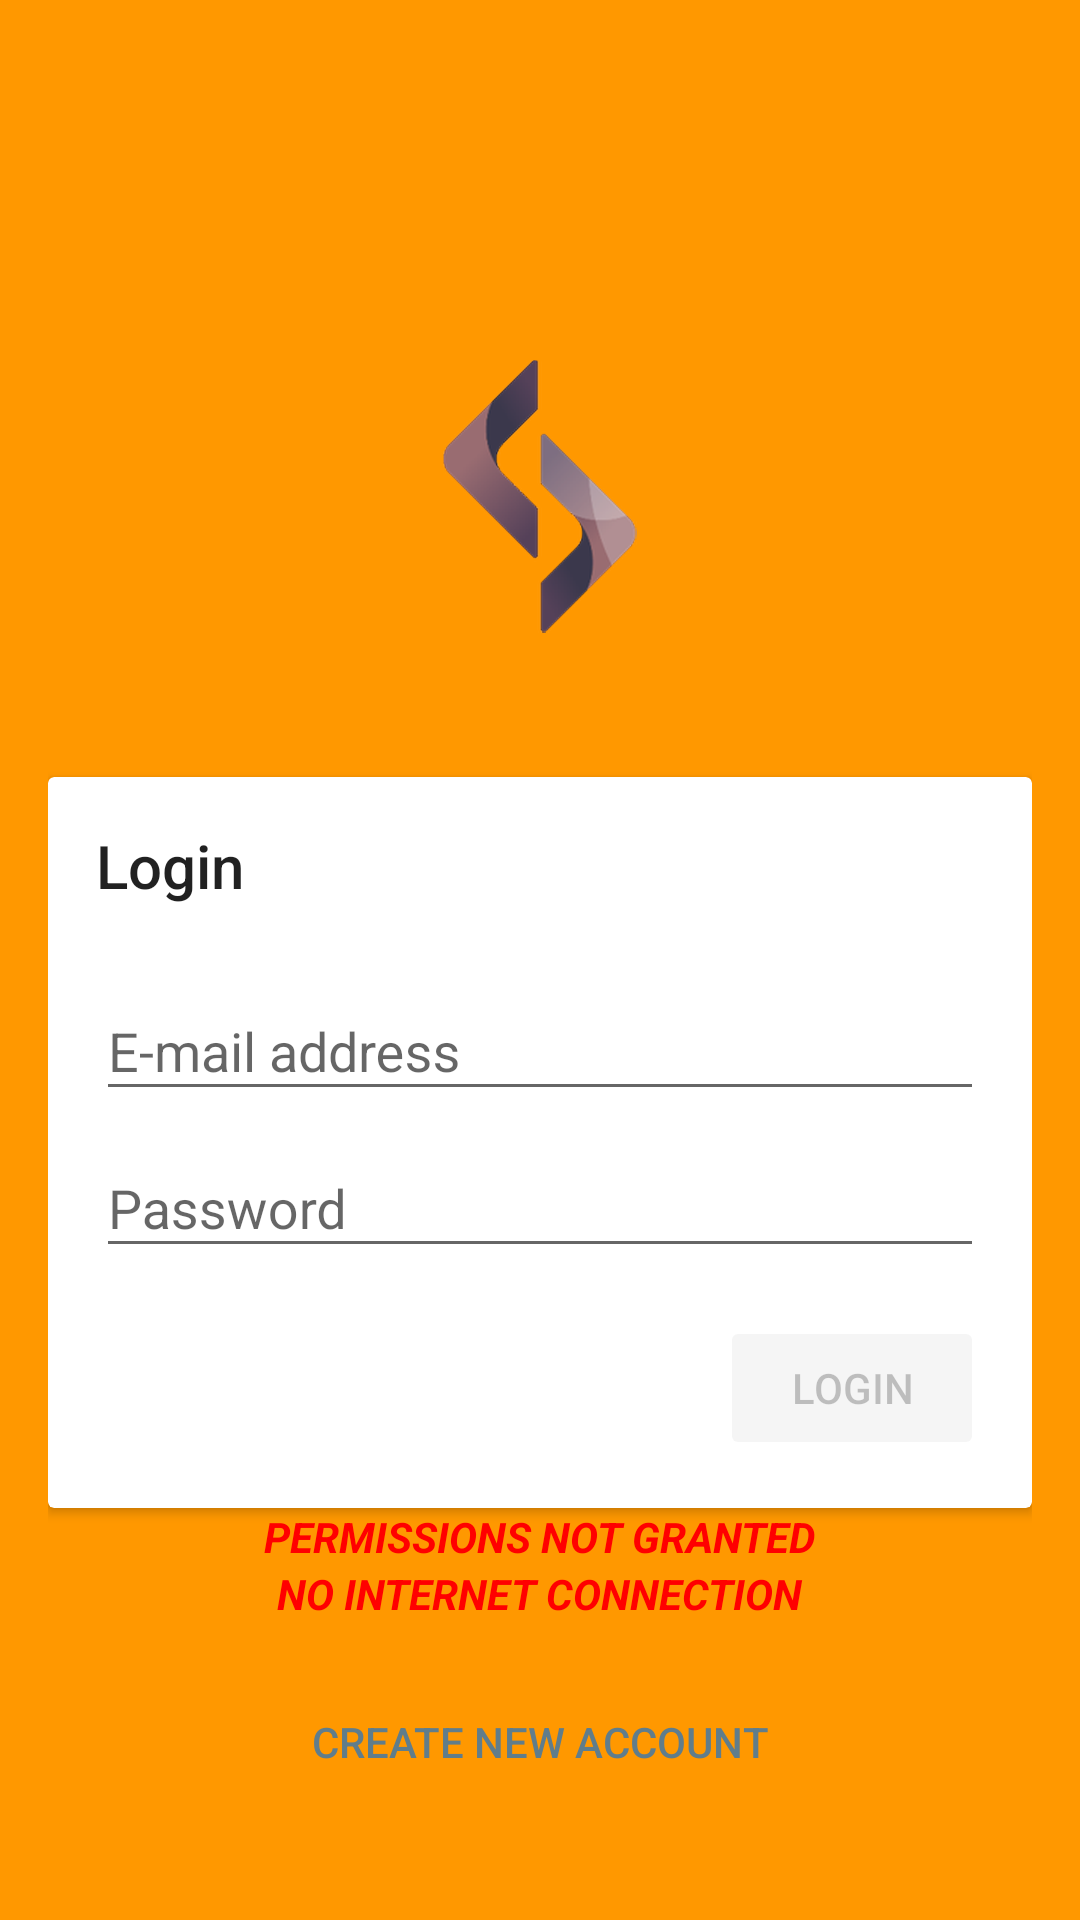

Here is an Android app screen rendered from its layout file. Give the layout XML and the strings, colors and styles it references.
<!-- AndroidManifest.xml: application theme AppTheme -->
<!-- res/layout/activity_login.xml -->
<?xml version="1.0" encoding="utf-8"?>
<RelativeLayout xmlns:android="http://schemas.android.com/apk/res/android"
    xmlns:app="http://schemas.android.com/apk/res-auto"
    xmlns:tools="http://schemas.android.com/tools"
    android:id="@+id/activity_login"
    android:layout_width="match_parent"
    android:layout_height="match_parent"
    android:background="@color/colorPrimary"
    android:fitsSystemWindows="true"
    tools:context="pl.sdacademy.app.LoginActivity">

    <android.support.v7.widget.Toolbar
        android:id="@+id/toolbar"
        android:layout_width="match_parent"
        android:layout_height="wrap_content"
        android:minHeight="?attr/actionBarSize"
        app:theme="@style/ThemeOverlay.AppCompat.Dark" />

    <LinearLayout
        android:id="@+id/content"
        android:layout_width="match_parent"
        android:layout_height="wrap_content"
        android:layout_below="@id/toolbar"
        android:gravity="center"
        android:orientation="vertical"
        android:paddingBottom="@dimen/activity_vertical_margin"
        android:paddingLeft="@dimen/activity_horizontal_margin"
        android:paddingRight="@dimen/activity_horizontal_margin"
        android:paddingTop="@dimen/activity_vertical_margin">

        <ImageView
            android:id="@+id/appLogo"
            android:layout_width="wrap_content"
            android:layout_height="wrap_content"
            android:layout_gravity="center"
            android:layout_margin="@dimen/logo_margin"
            android:contentDescription="@string/app_name"
            android:src="@drawable/sda_logo" />

        <include layout="@layout/card_login" />

        <TextView
            android:id="@+id/permissionMessage"
            android:layout_width="wrap_content"
            android:layout_height="wrap_content"
            android:layout_gravity="center"
            android:text="@string/message"
            android:textAllCaps="true"
            android:textColor="@color/errorColor"
            android:textStyle="bold|italic" />

        <TextView
            android:id="@+id/noConnectionMessage"
            android:layout_width="wrap_content"
            android:layout_height="wrap_content"
            android:layout_gravity="center"
            android:text="@string/message_no_connection"
            android:textAllCaps="true"
            android:textColor="@color/errorColor"
            android:textStyle="bold|italic" />

        <Button
            android:id="@+id/buttonRegister"
            style="@style/Widget.AppCompat.Button.Borderless.Colored"
            android:layout_width="match_parent"
            android:layout_height="wrap_content"
            android:layout_marginTop="@dimen/activity_vertical_margin"
            android:text="@string/create_account" />

    </LinearLayout>

</RelativeLayout>
<!-- res/layout/card_login.xml (included above) -->
<?xml version="1.0" encoding="utf-8"?>
<android.support.v7.widget.CardView xmlns:android="http://schemas.android.com/apk/res/android"
    xmlns:app="http://schemas.android.com/apk/res-auto"
    android:layout_width="match_parent"
    android:layout_height="wrap_content"
    app:elevation="@dimen/card_elevation">

    <LinearLayout
        android:layout_width="match_parent"
        android:layout_height="wrap_content"
        android:orientation="vertical"
        android:paddingBottom="@dimen/activity_vertical_margin"
        android:paddingLeft="@dimen/activity_horizontal_margin"
        android:paddingRight="@dimen/activity_horizontal_margin"
        android:paddingTop="@dimen/activity_vertical_margin">

        <TextView
            android:layout_width="wrap_content"
            android:layout_height="wrap_content"
            android:layout_marginBottom="@dimen/activity_vertical_margin"
            android:text="@string/login"
            android:textAppearance="@style/TextAppearance.AppCompat.Title" />

        <android.support.design.widget.TextInputLayout
            android:layout_width="match_parent"
            android:layout_height="wrap_content">

            <android.support.design.widget.TextInputEditText
                android:id="@+id/loginEdit"
                android:layout_width="match_parent"
                android:layout_height="wrap_content"
                android:hint="@string/email" />
        </android.support.design.widget.TextInputLayout>

        <android.support.design.widget.TextInputLayout
            android:layout_width="match_parent"
            android:layout_height="wrap_content">

            <android.support.design.widget.TextInputEditText
                android:id="@+id/passwordEdit"
                android:layout_width="match_parent"
                android:layout_height="wrap_content"
                android:hint="@string/password"
                android:inputType="textPassword" />
        </android.support.design.widget.TextInputLayout>

        <Button
            android:id="@+id/loginButton"
            style="@style/Widget.AppCompat.Button.Colored"
            android:layout_width="wrap_content"
            android:layout_height="wrap_content"
            android:layout_gravity="end"
            android:layout_marginTop="@dimen/activity_vertical_margin"
            android:enabled="false"
            android:text="@string/login_button" />
    </LinearLayout>
</android.support.v7.widget.CardView>
<!-- resources referenced by this layout -->
<resources>
  <color name="colorPrimary">#FF9800</color>
  <color name="errorColor">#FF0000</color>
  <dimen name="activity_horizontal_margin">16dp</dimen>
  <dimen name="activity_vertical_margin">16dp</dimen>
  <dimen name="card_elevation">16dp</dimen>
  <dimen name="logo_margin">48dp</dimen>
  <!-- drawable sda_logo: png bitmap (drawable-hdpi, 10553 bytes) -->
  <string name="app_name">SDApp</string>
  <string name="create_account">Create new account</string>
  <string name="email">E-mail address</string>
  <string name="login">Login</string>
  <string name="login_button">Login</string>
  <string name="message">Permissions not granted</string>
  <string name="message_no_connection">No Internet connection</string>
  <string name="password">Password</string>
  <style name="AppTheme" parent="Theme.AppCompat.Light.NoActionBar">
          <item name="colorPrimary">@color/colorPrimary</item>
          <item name="colorPrimaryDark">@color/colorPrimaryDark</item>
          <item name="colorAccent">@color/colorAccent</item>
      </style>
  <color name="colorPrimaryDark">#F57C00</color>
  <color name="colorAccent">#607D8B</color>
</resources>
